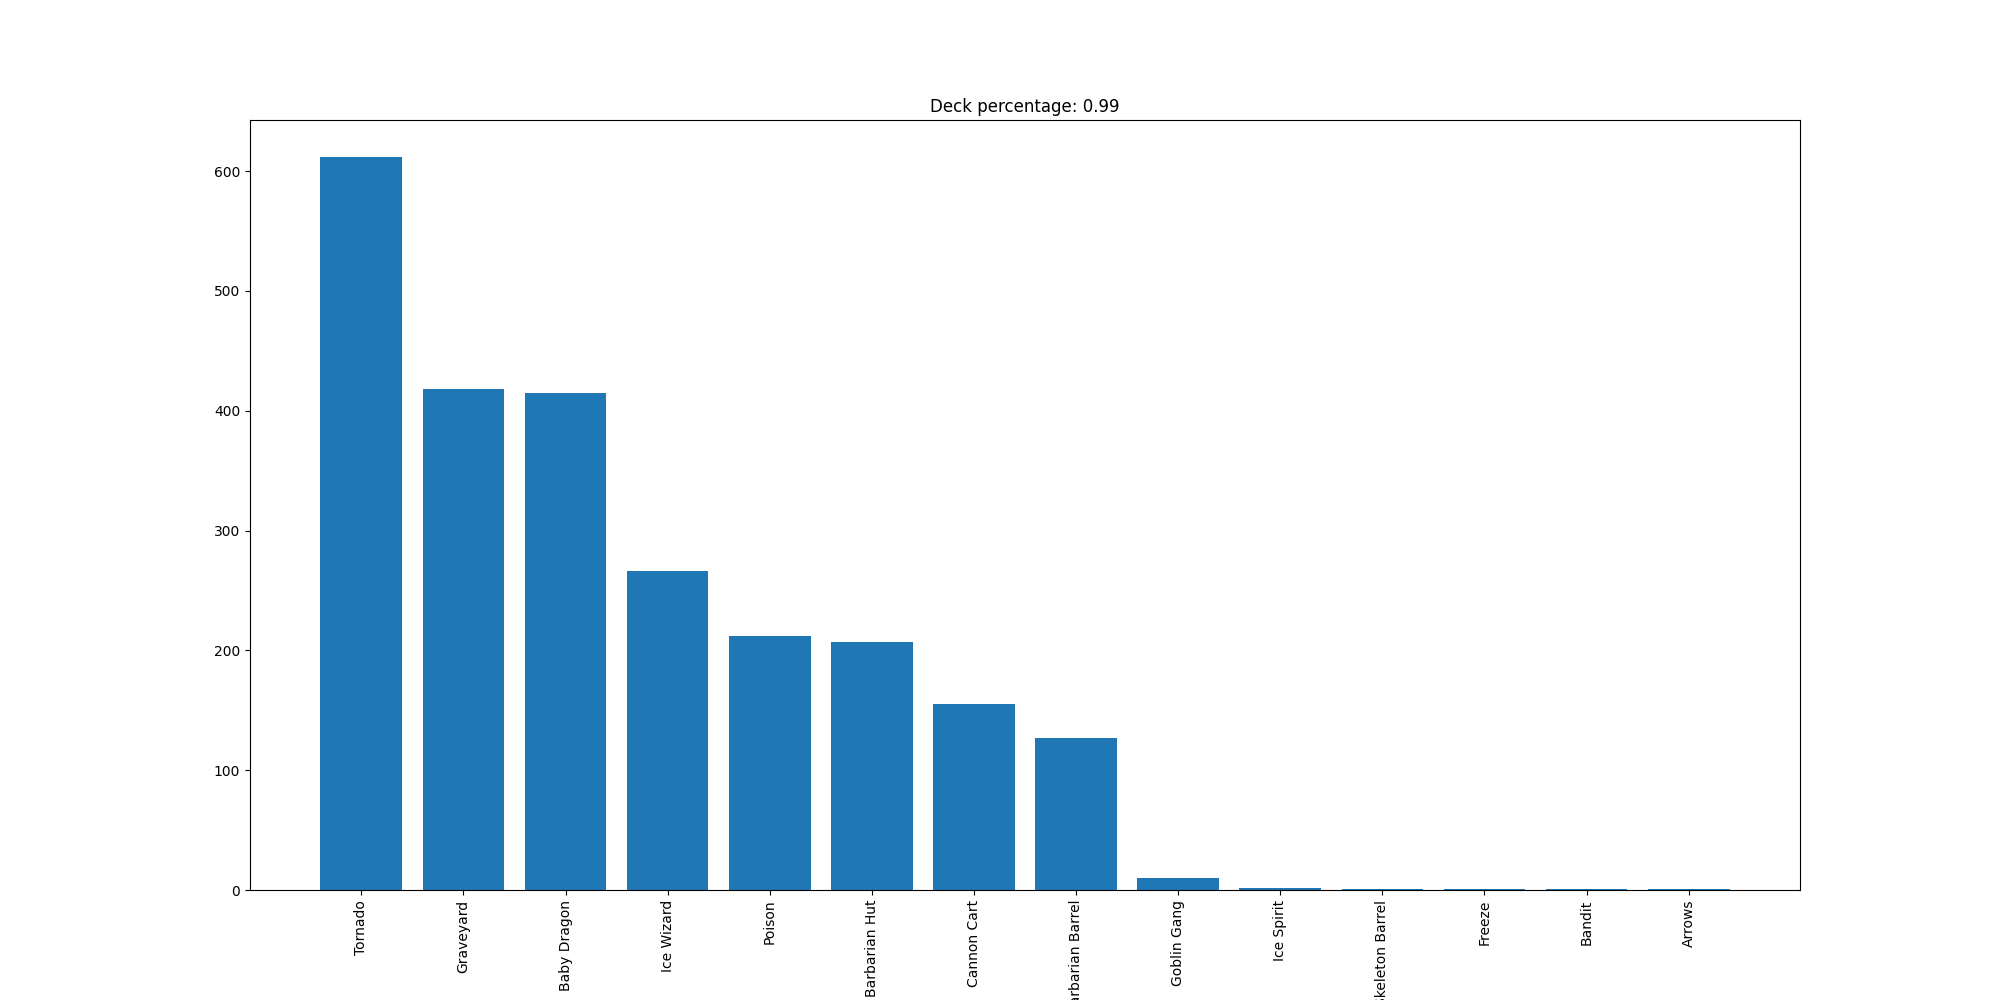

The table this chart was drawn from, first rows:
Tornado, 612
Graveyard, 418
Baby Dragon, 415
Ice Wizard, 266
Poison, 212
Barbarian Hut, 207
Cannon Cart, 155
Barbarian Barrel, 127
Goblin Gang, 10
Ice Spirit, 2
Skeleton Barrel, 1
Freeze, 1
Bandit, 1
Arrows, 1
